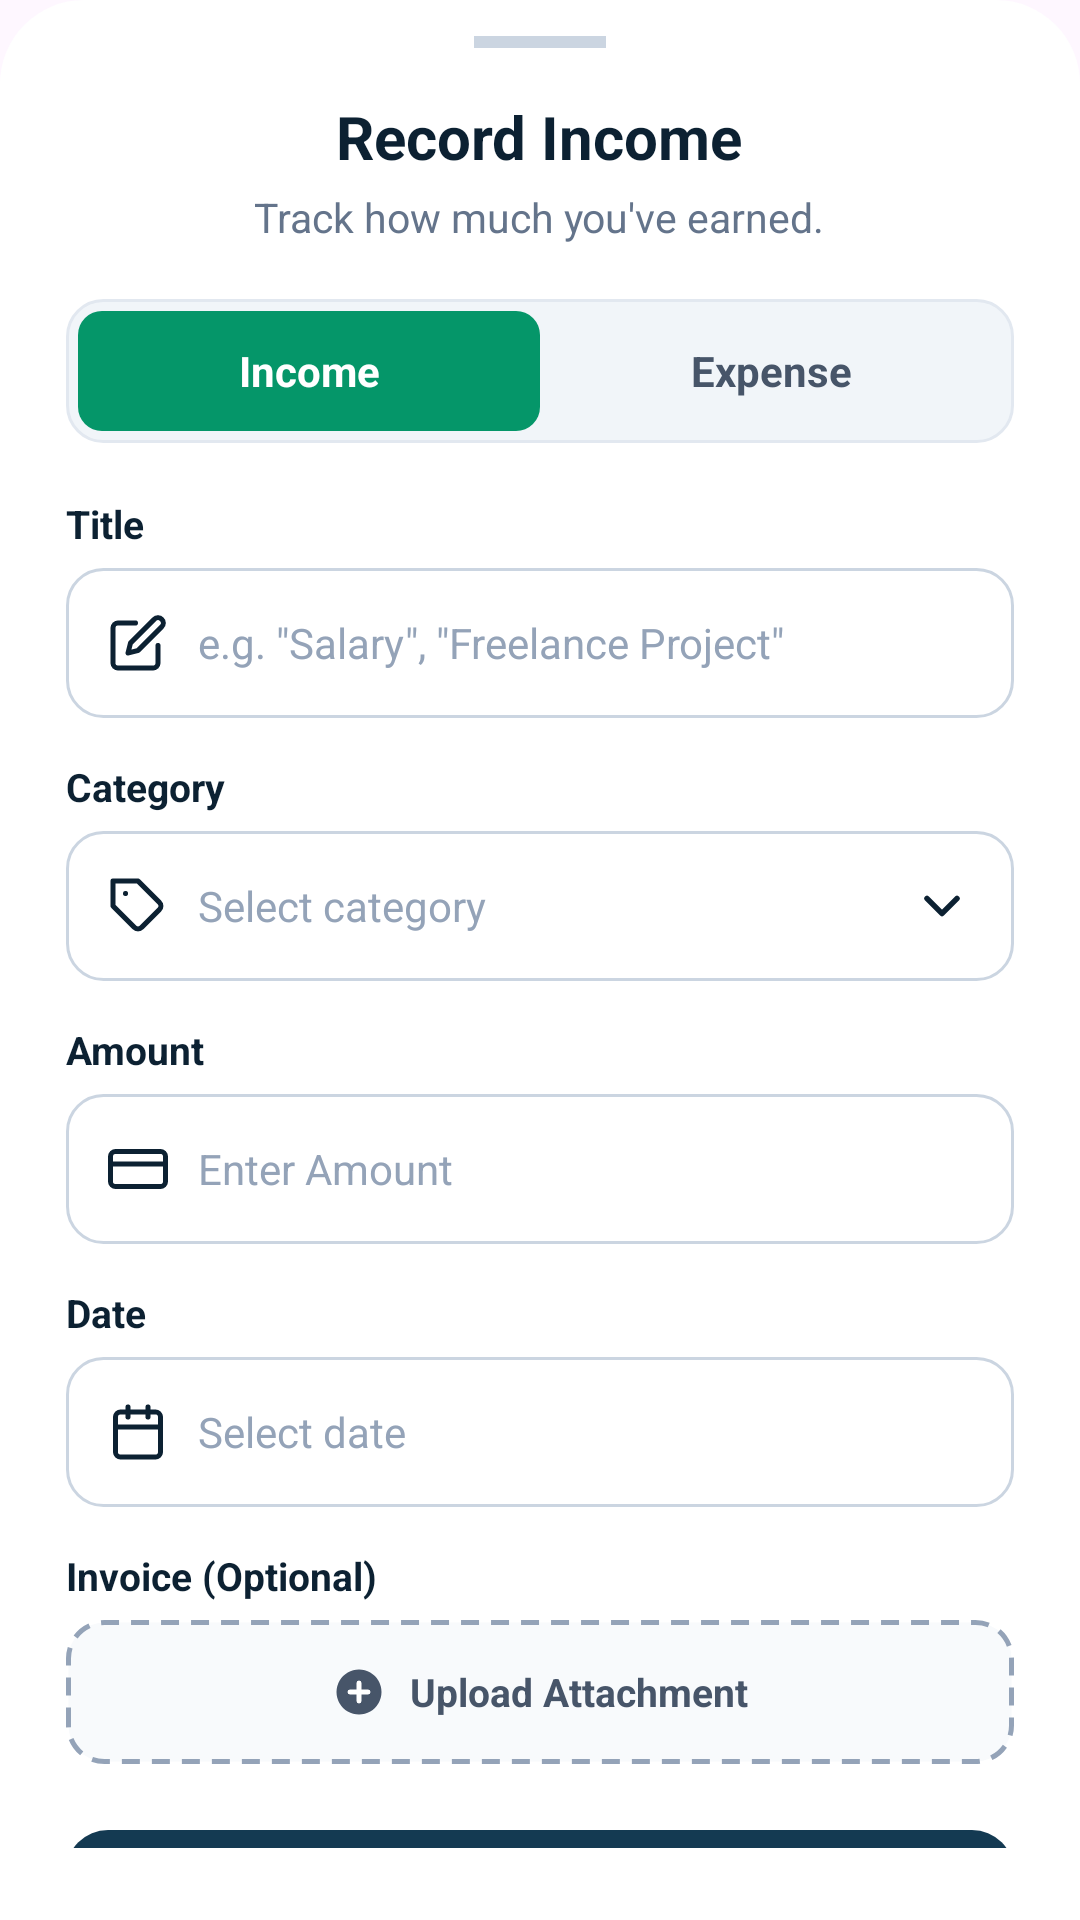

The Android layout XML behind this screen, and the referenced resources:
<!-- AndroidManifest.xml: application theme Theme.MyWallet -->
<!-- res/layout/bottom_sheet_record_transaction.xml -->
<?xml version="1.0" encoding="utf-8"?>
<LinearLayout xmlns:android="http://schemas.android.com/apk/res/android"
    android:layout_width="match_parent"
    android:layout_height="wrap_content"
    android:orientation="vertical"
    android:background="@drawable/bg_bottom_sheet"
    android:paddingHorizontal="22dp"
    android:paddingTop="12dp"
    android:paddingBottom="24dp">

    
    <View
        android:layout_width="44dp"
        android:layout_height="4dp"
        android:background="#CBD5E1"
        android:layout_gravity="center_horizontal"
        android:layout_marginBottom="16dp" />

    
    <TextView
        android:id="@+id/tvSheetTitle"
        android:layout_width="wrap_content"
        android:layout_height="wrap_content"
        android:text="Record Income"
        android:textSize="20sp"
        android:textStyle="bold"
        android:textColor="@color/navy_text"
        android:layout_gravity="center_horizontal" />

    
    <TextView
        android:id="@+id/tvSheetSubtitle"
        android:layout_width="wrap_content"
        android:layout_height="wrap_content"
        android:text="Track how much you've earned."
        android:textSize="13.5sp"
        android:textColor="#64748B"
        android:layout_marginTop="4dp"
        android:layout_marginBottom="18dp"
        android:layout_gravity="center_horizontal" />

    
    <LinearLayout
        android:layout_width="match_parent"
        android:layout_height="48dp"
        android:background="@drawable/bg_tab_container"
        android:padding="4dp"
        android:orientation="horizontal"
        android:layout_marginBottom="18dp">

        
        <TextView
            android:id="@+id/tabIncome"
            android:layout_width="0dp"
            android:layout_height="match_parent"
            android:layout_weight="1"
            android:text="Income"
            android:textColor="@color/white"
            android:textSize="14sp"
            android:textStyle="bold"
            android:gravity="center"
            android:background="@drawable/bg_tab_income_active" />

        
        <TextView
            android:id="@+id/tabExpense"
            android:layout_width="0dp"
            android:layout_height="match_parent"
            android:layout_weight="1"
            android:text="Expense"
            android:textColor="#475569"
            android:textSize="14sp"
            android:textStyle="bold"
            android:gravity="center"
            android:background="@drawable/bg_tab_inactive" />
    </LinearLayout>

    
    <TextView
        android:layout_width="wrap_content"
        android:layout_height="wrap_content"
        android:text="Title"
        android:textSize="13sp"
        android:textStyle="bold"
        android:textColor="@color/navy_text"
        android:layout_marginBottom="6dp" />

    <LinearLayout
        android:layout_width="match_parent"
        android:layout_height="50dp"
        android:orientation="horizontal"
        android:gravity="center_vertical"
        android:background="@drawable/bg_input_field"
        android:paddingHorizontal="14dp"
        android:layout_marginBottom="14dp">

        <ImageView
            android:layout_width="20dp"
            android:layout_height="20dp"
            android:src="@drawable/ic_field_edit" />

        <EditText
            android:id="@+id/etTitle"
            android:layout_width="match_parent"
            android:layout_height="match_parent"
            android:background="@null"
            android:hint="e.g. &quot;Salary&quot;, &quot;Freelance Project&quot;"
            android:textColorHint="#94A3B8"
            android:textColor="@color/navy_text"
            android:textSize="14sp"
            android:layout_marginStart="10dp"
            android:inputType="text"
            android:imeOptions="actionNext" />
    </LinearLayout>

    
    <TextView
        android:layout_width="wrap_content"
        android:layout_height="wrap_content"
        android:text="Category"
        android:textSize="13sp"
        android:textStyle="bold"
        android:textColor="@color/navy_text"
        android:layout_marginBottom="6dp" />

    <LinearLayout
        android:id="@+id/layoutCategory"
        android:layout_width="match_parent"
        android:layout_height="50dp"
        android:orientation="horizontal"
        android:gravity="center_vertical"
        android:background="@drawable/bg_input_field"
        android:paddingHorizontal="14dp"
        android:layout_marginBottom="14dp">

        <ImageView
            android:layout_width="20dp"
            android:layout_height="20dp"
            android:src="@drawable/ic_field_tag" />

        <TextView
            android:id="@+id/tvCategory"
            android:layout_width="0dp"
            android:layout_height="wrap_content"
            android:layout_weight="1"
            android:text="Select category"
            android:textColor="#94A3B8"
            android:textSize="14sp"
            android:layout_marginStart="10dp" />

        <ImageView
            android:layout_width="20dp"
            android:layout_height="20dp"
            android:src="@drawable/ic_chevron_down" />
    </LinearLayout>

    
    <TextView
        android:layout_width="wrap_content"
        android:layout_height="wrap_content"
        android:text="Amount"
        android:textSize="13sp"
        android:textStyle="bold"
        android:textColor="@color/navy_text"
        android:layout_marginBottom="6dp" />

    <LinearLayout
        android:layout_width="match_parent"
        android:layout_height="50dp"
        android:orientation="horizontal"
        android:gravity="center_vertical"
        android:background="@drawable/bg_input_field"
        android:paddingHorizontal="14dp"
        android:layout_marginBottom="14dp">

        <ImageView
            android:layout_width="20dp"
            android:layout_height="20dp"
            android:src="@drawable/ic_field_card" />

        <EditText
            android:id="@+id/etAmount"
            android:layout_width="match_parent"
            android:layout_height="match_parent"
            android:background="@null"
            android:hint="Enter Amount"
            android:textColorHint="#94A3B8"
            android:textColor="@color/navy_text"
            android:textSize="14sp"
            android:layout_marginStart="10dp"
            android:inputType="numberDecimal"
            android:imeOptions="actionNext" />
    </LinearLayout>



    
    <TextView
        android:layout_width="wrap_content"
        android:layout_height="wrap_content"
        android:text="Date"
        android:textSize="13sp"
        android:textStyle="bold"
        android:textColor="@color/navy_text"
        android:layout_marginBottom="6dp" />

    <LinearLayout
        android:id="@+id/layoutDate"
        android:layout_width="match_parent"
        android:layout_height="50dp"
        android:orientation="horizontal"
        android:gravity="center_vertical"
        android:background="@drawable/bg_input_field"
        android:paddingHorizontal="14dp"
        android:layout_marginBottom="14dp">

        <ImageView
            android:layout_width="20dp"
            android:layout_height="20dp"
            android:src="@drawable/ic_field_calendar" />

        <TextView
            android:id="@+id/tvDate"
            android:layout_width="match_parent"
            android:layout_height="wrap_content"
            android:text="Select date"
            android:textColor="#94A3B8"
            android:textSize="14sp"
            android:layout_marginStart="10dp" />
    </LinearLayout>

    
    <TextView
        android:layout_width="wrap_content"
        android:layout_height="wrap_content"
        android:text="Invoice (Optional)"
        android:textSize="13sp"
        android:textStyle="bold"
        android:textColor="@color/navy_text"
        android:layout_marginBottom="6dp" />

    <LinearLayout
        android:id="@+id/layoutUpload"
        android:layout_width="match_parent"
        android:layout_height="48dp"
        android:orientation="horizontal"
        android:gravity="center"
        android:background="@drawable/bg_dashed_upload"
        android:layout_marginBottom="22dp">

        <ImageView
            android:layout_width="18dp"
            android:layout_height="18dp"
            android:src="@drawable/ic_upload_plus" />

        <TextView
            android:layout_width="wrap_content"
            android:layout_height="wrap_content"
            android:text="Upload Attachment"
            android:textColor="#475569"
            android:textSize="13sp"
            android:textStyle="bold"
            android:layout_marginStart="8dp" />
    </LinearLayout>

    
    <TextView
        android:id="@+id/btnSave"
        android:layout_width="match_parent"
        android:layout_height="52dp"
        android:text="Save"
        android:textColor="@color/white"
        android:textSize="16sp"
        android:textStyle="bold"
        android:gravity="center"
        android:background="@drawable/bg_btn_save"
        android:layout_marginBottom="12dp" />

</LinearLayout>
<!-- resources referenced by this layout -->
<resources>
  <color name="navy_text">#0C2132</color>
  <color name="white">#FFFFFFFF</color>
  <!-- drawable bg_bottom_sheet (drawable) -->
  ﻿<?xml version="1.0" encoding="utf-8"?>
  <shape xmlns:android="http://schemas.android.com/apk/res/android"
      android:shape="rectangle">
      <solid android:color="@color/white" />
      <corners
          android:topLeftRadius="28dp"
          android:topRightRadius="28dp"
          android:bottomLeftRadius="0dp"
          android:bottomRightRadius="0dp" />
  </shape>
  <!-- drawable bg_btn_save (drawable) -->
  ﻿<?xml version="1.0" encoding="utf-8"?>
  <shape xmlns:android="http://schemas.android.com/apk/res/android"
      android:shape="rectangle">
      <solid android:color="@color/navy_primary" />
      <corners android:radius="14dp" />
  </shape>
  <!-- drawable bg_dashed_upload (drawable) -->
  ﻿<?xml version="1.0" encoding="utf-8"?>
  <shape xmlns:android="http://schemas.android.com/apk/res/android"
      android:shape="rectangle">
      <solid android:color="#F8FAFC" />
      <stroke
          android:width="1.5dp"
          android:color="#94A3B8"
          android:dashWidth="6dp"
          android:dashGap="4dp" />
      <corners android:radius="12dp" />
  </shape>
  <!-- drawable bg_input_field (drawable) -->
  ﻿<?xml version="1.0" encoding="utf-8"?>
  <shape xmlns:android="http://schemas.android.com/apk/res/android"
      android:shape="rectangle">
      <solid android:color="@color/white" />
      <stroke
          android:width="1dp"
          android:color="#CBD5E1" />
      <corners android:radius="12dp" />
  </shape>
  <!-- drawable bg_tab_container (drawable) -->
  ﻿<?xml version="1.0" encoding="utf-8"?>
  <shape xmlns:android="http://schemas.android.com/apk/res/android"
      android:shape="rectangle">
      <solid android:color="#F1F5F9" />
      <stroke
          android:width="1dp"
          android:color="#E2E8F0" />
      <corners android:radius="12dp" />
  </shape>
  <!-- drawable bg_tab_inactive (drawable) -->
  ﻿<?xml version="1.0" encoding="utf-8"?>
  <shape xmlns:android="http://schemas.android.com/apk/res/android"
      android:shape="rectangle">
      <solid android:color="@android:color/transparent" />
      <corners android:radius="8dp" />
  </shape>
  <!-- drawable bg_tab_income_active (drawable) -->
  ﻿<?xml version="1.0" encoding="utf-8"?>
  <shape xmlns:android="http://schemas.android.com/apk/res/android"
      android:shape="rectangle">
      <solid android:color="#059669" />
      <corners android:radius="8dp" />
  </shape>
  <!-- drawable ic_chevron_down (drawable) -->
  ﻿<vector xmlns:android="http://schemas.android.com/apk/res/android"
      android:width="20dp"
      android:height="20dp"
      android:viewportWidth="24"
      android:viewportHeight="24">
      <path
          android:fillColor="#00000000"
          android:strokeColor="@color/navy_text"
          android:strokeWidth="2.2"
          android:strokeLineCap="round"
          android:strokeLineJoin="round"
          android:pathData="M6,9l6,6 6,-6" />
  </vector>
  <style name="Theme.MyWallet" parent="Base.Theme.MyWallet" />
  <color name="navy_primary">#143A52</color>
  <style name="Base.Theme.MyWallet" parent="Theme.Material3.DayNight.NoActionBar">
          
          <item name="android:windowAnimationStyle">@style/WindowAnimationTransition</item>
      </style>
  <style name="WindowAnimationTransition">
          <item name="android:activityOpenEnterAnimation">@anim/slide_in_right</item>
          <item name="android:activityOpenExitAnimation">@anim/slide_out_left</item>
          <item name="android:activityCloseEnterAnimation">@anim/slide_in_left</item>
          <item name="android:activityCloseExitAnimation">@anim/slide_out_right</item>
      </style>
</resources>
